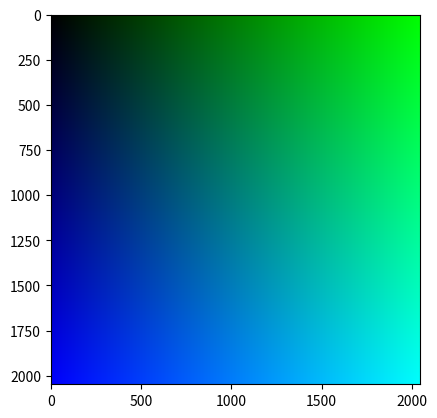

Python code for this plot:
import numpy as np
from PIL import Image
import matplotlib.pyplot as plt


def create_uv_map(index_first_color=1, index_second_color=2, size=(1024, 1024)):
    """
    Create UV map to wrap the object in it
    :return: uv map (numpy array)
    """
    uv_map_third = np.zeros((size[0], size[1], 1))
    array01 = np.linspace(0, 255, size[0])
    array02 = np.linspace(0, 255, size[1])
    xx, yy = np.meshgrid(array01, array02)
    coords = np.array((xx.ravel(), yy.ravel())).T
    coords = np.reshape(coords, (size[0], size[1], 2))
    uv_map = np.concatenate((uv_map_third, coords), axis=-1)
    uv_map = uv_map.astype(np.uint8)

    im = Image.fromarray(uv_map)
    im.save("uv_map.png")
    plt.imshow(uv_map)
    plt.show()


if __name__ == "__main__":
    create_uv_map(size=(2048, 2048))
